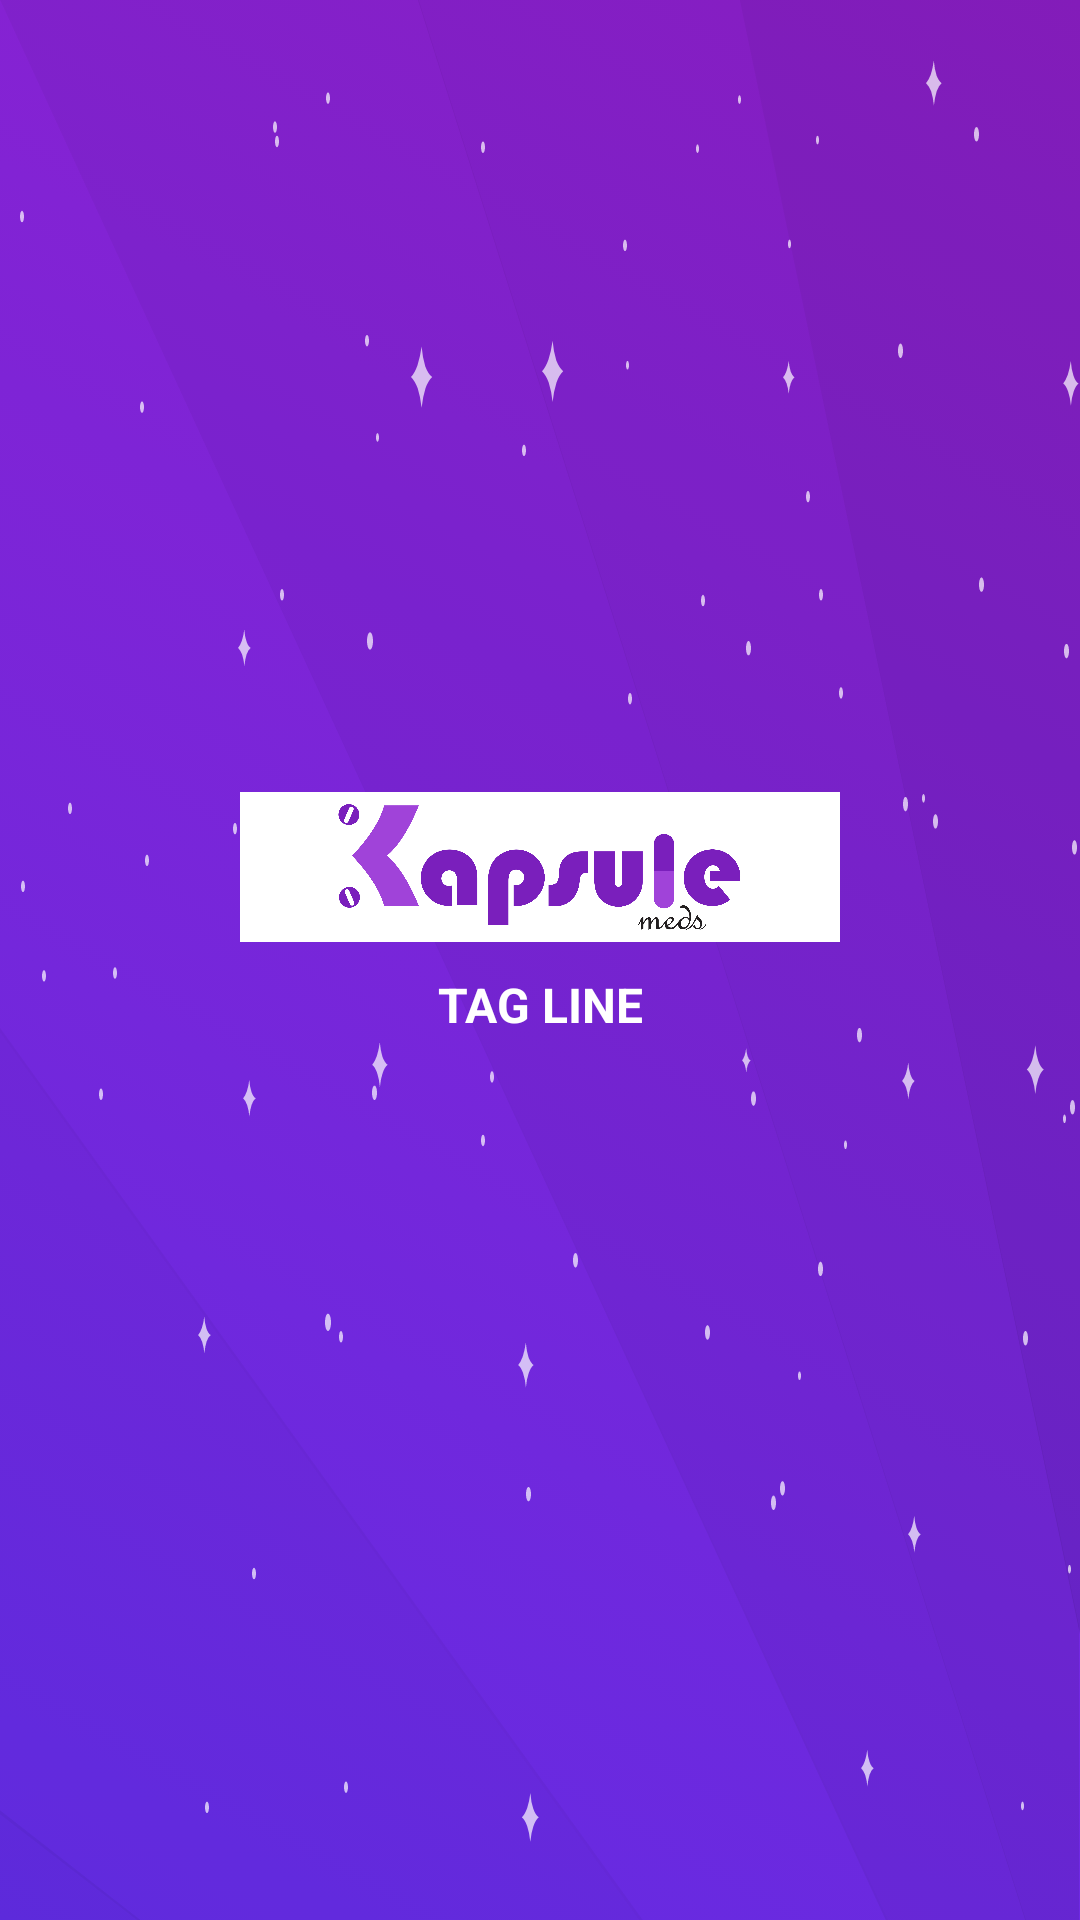

Reconstruct the res/layout file that produces this screen, plus the resources it refers to.
<!-- AndroidManifest.xml: application theme AppTheme -->
<!-- res/layout/kapsule_banner.xml -->
<?xml version="1.0" encoding="utf-8"?>
<LinearLayout xmlns:android="http://schemas.android.com/apk/res/android"
    android:layout_width="match_parent"
    android:layout_height="@dimen/_250dp"
    android:layout_gravity="center"
    android:adjustViewBounds="true"
    android:background="@drawable/background"
    android:contentDescription="@string/app_name"
    android:cropToPadding="true"
    android:gravity="center"
    android:orientation="vertical">

    <ImageView
        android:layout_width="@dimen/_200dp"
        android:layout_height="@dimen/_50dp"
        android:layout_gravity="center"
        android:background="@color/colorWhite"
        android:contentDescription="@string/app_name"
        android:src="@mipmap/banner" />

    <TextView
        android:layout_width="match_parent"
        android:layout_height="wrap_content"
        android:layout_marginBottom="@dimen/_20dp"
        android:fontFamily="sans-serif"
        android:padding="@dimen/_10dp"
        android:text="TAG LINE"
        android:textAlignment="center"
        android:textColor="@color/colorWhite"
        android:textSize="@dimen/_16sp"
        android:textStyle="bold" />
</LinearLayout>
<!-- resources referenced by this layout -->
<resources>
  <color name="colorWhite">#FFF</color>
  <dimen name="_10dp">10dp</dimen>
  <dimen name="_16sp">16sp</dimen>
  <dimen name="_200dp">200dp</dimen>
  <dimen name="_20dp">20dp</dimen>
  <dimen name="_250dp">250dp</dimen>
  <dimen name="_50dp">50dp</dimen>
  <!-- drawable background (drawable) -->
  <?xml version="1.0" encoding="utf-8"?>
  <layer-list xmlns:android="http://schemas.android.com/apk/res/android">
      <item android:drawable="@drawable/home_profile_bg_color" />
      <item android:drawable="@drawable/ic_background_image" />
  </layer-list>
  <!-- mipmap banner: jpg bitmap (mipmap-xxhdpi, 470626 bytes) -->
  <string name="app_name">Kapsule</string>
  <style name="AppTheme" parent="Theme.AppCompat.Light.DarkActionBar">
          
          <item name="colorPrimary">@color/colorPrimary</item>
          <item name="colorPrimaryDark">@color/colorPrimaryDark</item>
          <item name="colorAccent">@color/colorAccent</item>
      </style>
  <!-- drawable home_profile_bg_color (drawable) -->
  <?xml version="1.0" encoding="utf-8"?>
  <selector xmlns:android="http://schemas.android.com/apk/res/android">
      <item>
          <shape>
              <gradient android:angle="45.0" android:endColor="@color/colorPrimaryDark" android:startColor="@color/colorPrimary" />
          </shape>
      </item>
  </selector>
  <!-- drawable ic_background_image: vector/xml drawable (drawable, 33186 chars, omitted) -->
  <color name="colorPrimary">#FF632dE8</color>
  <color name="colorPrimaryDark">#FF9420D1</color>
  <color name="colorAccent">#FF4081</color>
</resources>
